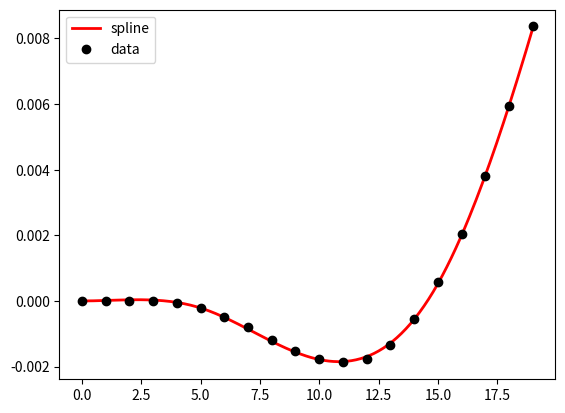

Write Python code to recreate this figure.
#https://stackoverflow.com/questions/32046582/spline-with-constraints-at-border

import numpy as np
from scipy.interpolate import UnivariateSpline, splev, splrep
from scipy.optimize import minimize

def guess(x, y, k, s, w=None):
    """Do an ordinary spline fit to provide knots"""
    return splrep(x, y, w, k=k, s=s)

def err(c, x, y, t, k, w=None):
    """The error function to minimize"""
    diff = y - splev(x, (t, c, k))
    if w is None:
        diff = np.einsum('...i,...i', diff, diff)
    else:
        diff = np.dot(diff*diff, w)
    return np.abs(diff)

def spline_neumann(x, y, k=3, s=0, w=None):
    t, c0, k = guess(x, y, k, s, w=w)
    x0 = x[0] # point at which zero slope is required
    con = {'type': 'eq',
           'fun': lambda c: splev(x0, (t, c, k), der=1),
           #'jac': lambda c: splev(x0, (t, c, k), der=2) # doesn't help, dunno why
           }
    opt = minimize(err, c0, (x, y, t, k, w), constraints=con)
    copt = opt.x
    return UnivariateSpline._from_tck((t, copt, k))




import matplotlib.pyplot as plt
n = 20
x = np.array([0.,1.,2.,3.,4.,5.,6.,7.,8.,9.,10.,11.,12.,13.,14.,15.,16.,17.,18.,19])
y = np.array([0.0, 0.0, 0.0, 0.0, -5.12222e-05, -0.00021168, -0.000472569, -0.000797554, -0.00118193, -0.00153628, -0.00178105, -0.00187273, -0.00176204, -0.00133082, -0.000552282, 0.000569896, 0.00203041, 0.00382237, 0.00593729, 0.0083652])
std = 0.00000001
k = 3

sp0 = UnivariateSpline(x, y, k=k, s=n*std)
sp = spline_neumann(x, y, k, s=n*std)

plt.figure()
X = np.linspace(x.min(), x.max(), len(x)*10)

#plt.plot(X, sp0(X), '-r', lw=1, label='guess')
plt.plot(X, sp(X), '-r', lw=2, label='spline')

plt.plot(x, y, 'ok', label='data')

plt.legend(loc='best')
plt.show()